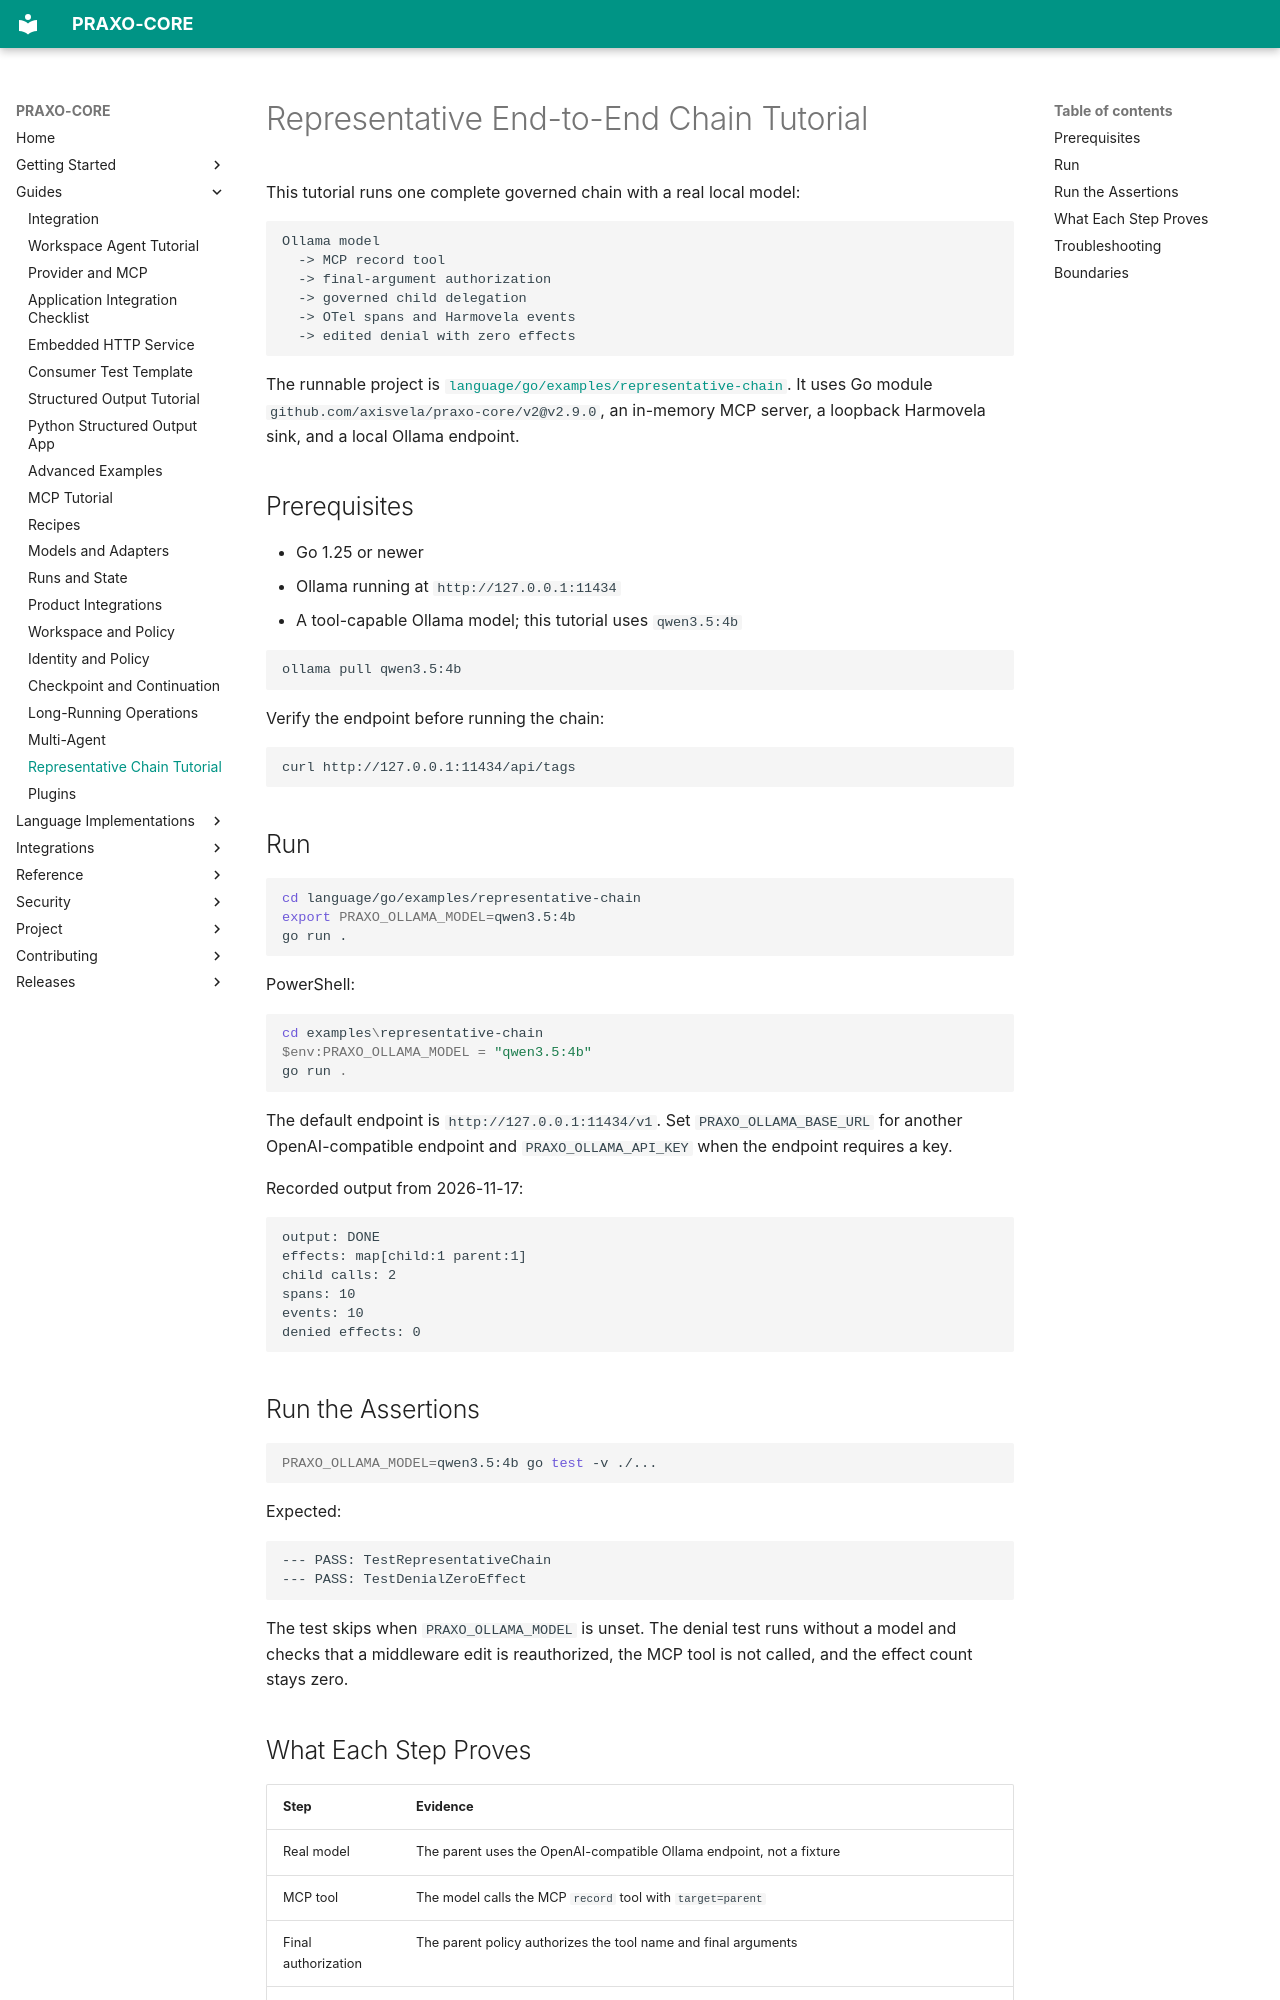

repository: axisvela/praxo-core · page: guides/representative-chain-tutorial/index.html · generator: mkdocs

# Representative End-to-End Chain Tutorial

This tutorial runs one complete governed chain with a real local model:

```text
Ollama model
  -> MCP record tool
  -> final-argument authorization
  -> governed child delegation
  -> OTel spans and Harmovela events
  -> edited denial with zero effects
```

The runnable project is
[`language/go/examples/representative-chain`](https://github.com/axisvela/praxo-core/tree/main/language/go/examples/representative-chain).
It uses Go module `github.com/axisvela/praxo-core/v2@v2.9.0`, an in-memory MCP
server, a loopback Harmovela sink, and a local Ollama endpoint.

## Prerequisites

- Go 1.25 or newer
- Ollama running at `http://127.0.0.1:11434`
- A tool-capable Ollama model; this tutorial uses `qwen3.5:4b`

```bash
ollama pull qwen3.5:4b
```

Verify the endpoint before running the chain:

```bash
curl http://127.0.0.1:11434/api/tags
```

## Run

```bash
cd language/go/examples/representative-chain
export PRAXO_OLLAMA_MODEL=qwen3.5:4b
go run .
```

PowerShell:

```powershell
cd examples\representative-chain
$env:PRAXO_OLLAMA_MODEL = "qwen3.5:4b"
go run .
```

The default endpoint is `http://127.0.0.1:11434/v1`. Set
`PRAXO_OLLAMA_BASE_URL` for another OpenAI-compatible endpoint and
`PRAXO_OLLAMA_API_KEY` when the endpoint requires a key.

Recorded output from 2026-11-17:

```text
output: DONE
effects: map[child:1 parent:1]
child calls: 2
spans: 10
events: 10
denied effects: 0
```

## Run the Assertions

```bash
PRAXO_OLLAMA_MODEL=qwen3.5:4b go test -v ./...
```

Expected:

```text
--- PASS: TestRepresentativeChain
--- PASS: TestDenialZeroEffect
```

The test skips when `PRAXO_OLLAMA_MODEL` is unset. The denial test runs without
a model and checks that a middleware edit is reauthorized, the MCP tool is not
called, and the effect count stays zero.

## What Each Step Proves

| Step | Evidence |
| --- | --- |
| Real model | The parent uses the OpenAI-compatible Ollama endpoint, not a fixture |
| MCP tool | The model calls the MCP `record` tool with `target=parent` |
| Final authorization | The parent policy authorizes the tool name and final arguments |
| Delegation | The parent calls an application-level `delegate` tool; the child scope is `record` only, with parent and child policy composed |
| OTel | The in-memory exporter receives `praxo.run.started`, `praxo.tool.call`, and `praxo.run.completed` spans |
| Harmovela | A loopback HTTP sink receives the same lifecycle events |
| Denial | A middleware edit changes `target` to `blocked`; reauthorization denies it and the MCP tool is not invoked |
